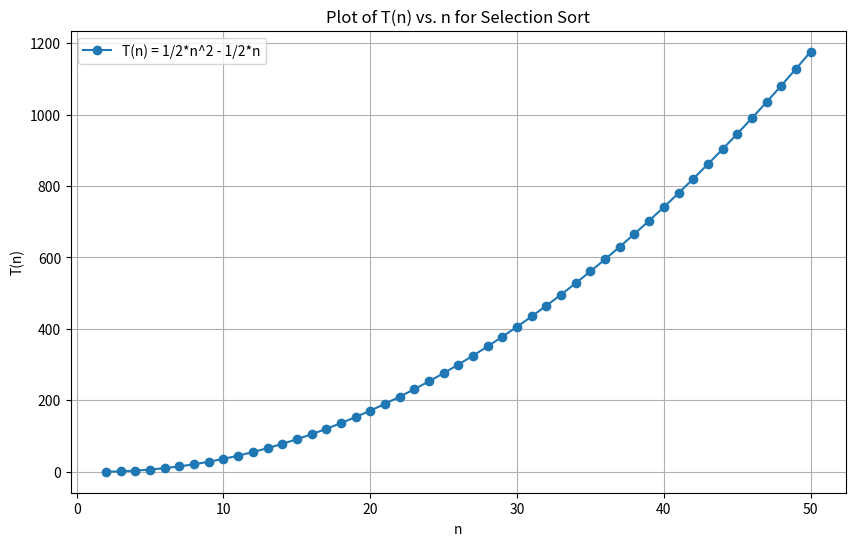

Recreate this plot in Python.
# -*- coding: utf-8 -*-
"""
Created on Wed Feb  7 06:26:37 2024

[redacted]
"""

import numpy as np
import matplotlib.pyplot as plt

# Define n range
n = np.arange(2, 51)

# Define T(n)
T_n = (1/2) * (n**2 - 3*n + 2)

# Plot T(n) vs n
plt.figure(figsize=(10, 6))
plt.plot(n, T_n, label='T(n) = 1/2*n^2 - 1/2*n', marker='o')
plt.title('Plot of T(n) vs. n for Selection Sort')
plt.xlabel('n')
plt.ylabel('T(n)')
plt.grid(True)
plt.legend()
plt.show()